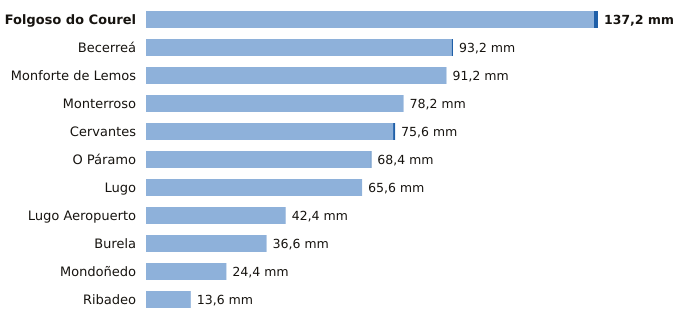

Source data for this figure (header and first rows):
estacion, provincia, indicativo, mm_6_dias_anteriores, mm_hoy, mm_7_dias, horas_de_hoy
Folgoso do Courel, Lugo, 1658, 136.0, 1.2, 137.2, 4
Becerreá, Lugo, 1521X, 92.8, 0.4, 93.2, 3
Monforte de Lemos, Lugo, 1679A, 91.2, 0.0, 91.2, 6
Monterroso, Lugo, 1446X, 78.2, 0.0, 78.2, 5
Cervantes, Lugo, 1297E, 75.0, 0.6, 75.6, 5
O Páramo, Lugo, 1521I, 68.2, 0.2, 68.4, 5
Lugo, Lugo, 1518A, 65.6, 0.0, 65.6, 4
Lugo Aeropuerto, Lugo, 1505, 42.4, 0.0, 42.4, 6
Burela, Lugo, 1347T, 36.6, 0.0, 36.6, 3
Mondoñedo, Lugo, 1344X, 24.4, 0.0, 24.4, 6
Ribadeo, Lugo, 1342X, 13.6, 0.0, 13.6, 2
